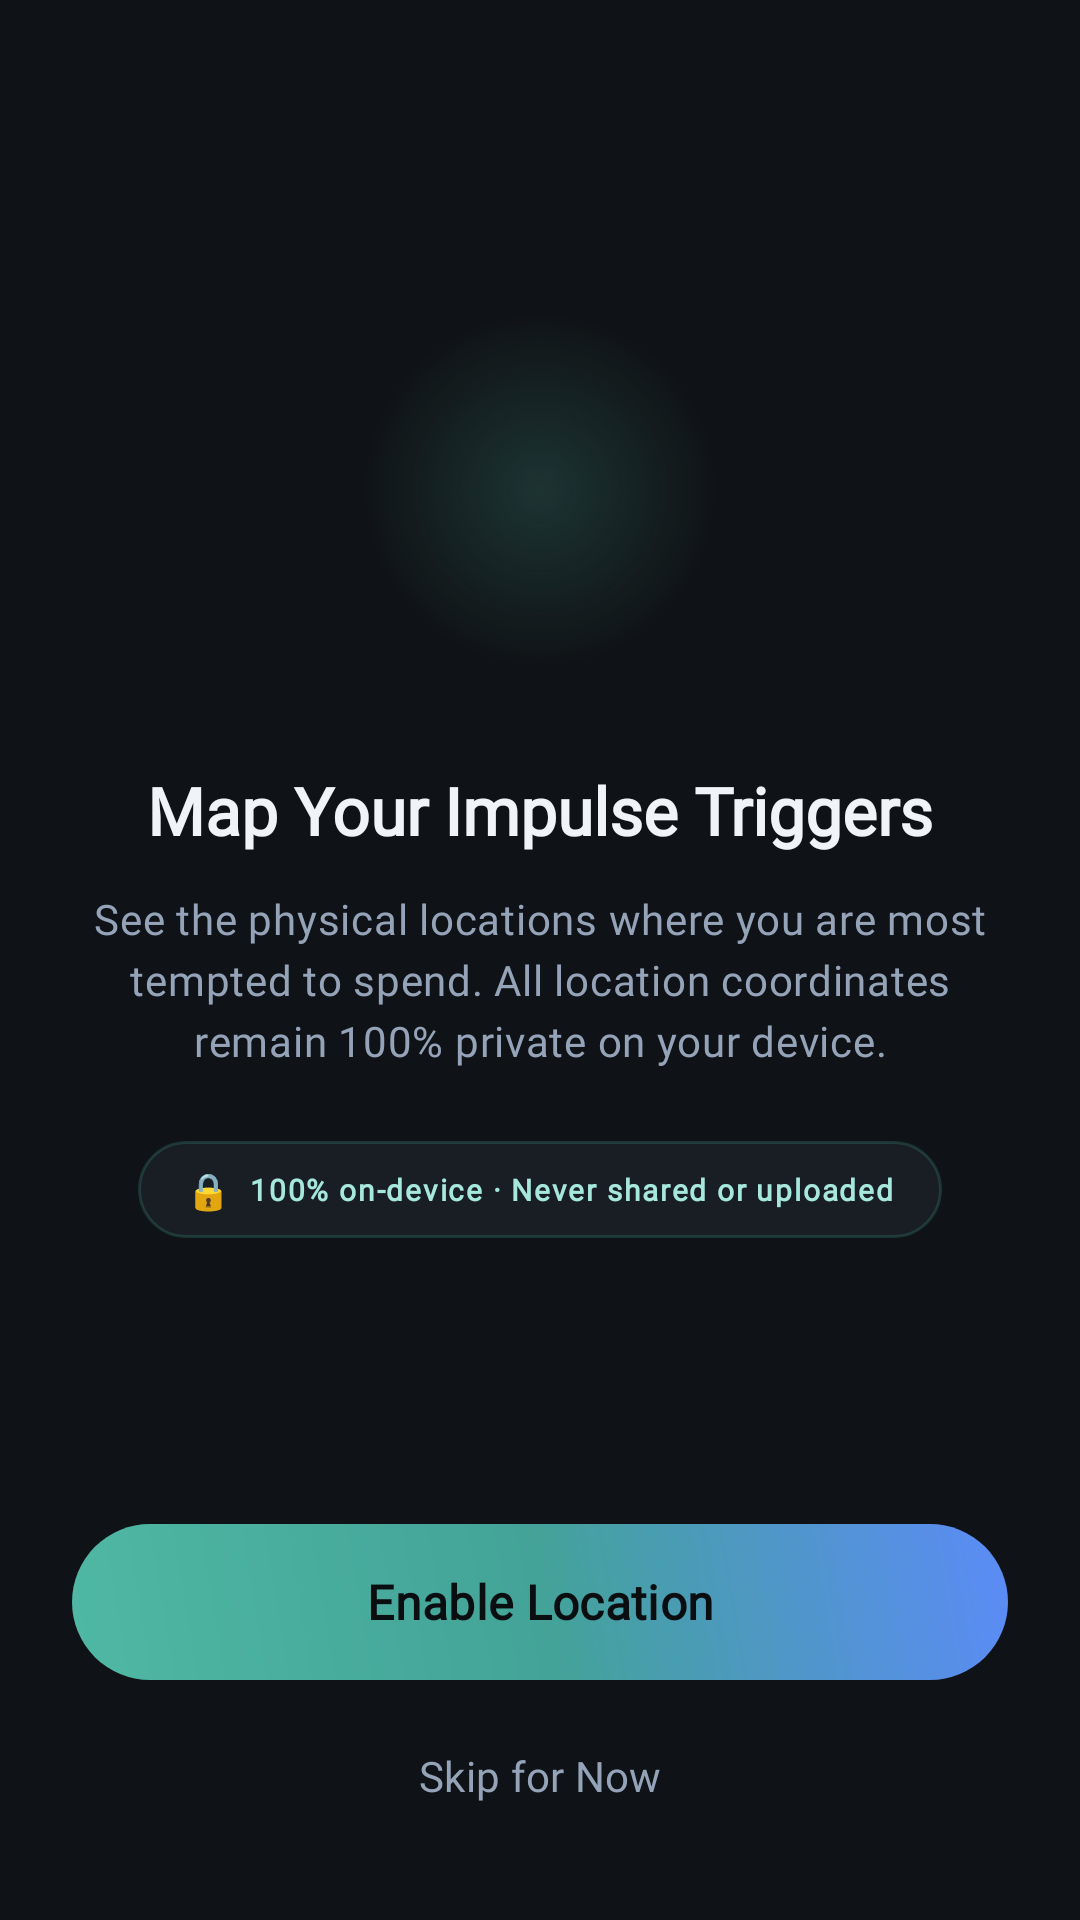

Android layout source for this screen:
<!-- AndroidManifest.xml: application theme Theme.MyApplication -->
<!-- res/layout/activity_onboarding.xml -->
<?xml version="1.0" encoding="utf-8"?>
<RelativeLayout xmlns:android="http://schemas.android.com/apk/res/android"
    xmlns:app="http://schemas.android.com/apk/res-auto"
    android:layout_width="match_parent"
    android:layout_height="match_parent"
    android:background="@color/canvas_root"
    android:padding="24dp">

    
    <LinearLayout
        android:id="@+id/layoutBottomActions"
        android:layout_width="match_parent"
        android:layout_height="wrap_content"
        android:layout_alignParentBottom="true"
        android:orientation="vertical">

        <com.google.android.material.button.MaterialButton
            android:id="@+id/btnEnableLocation"
            android:layout_width="match_parent"
            android:layout_height="@dimen/button_height_primary"
            android:background="@drawable/bg_button_gradient"
            android:fontFamily="@font/plus_jakarta_sans"
            android:text="@string/onboarding_btn_allow"
            android:textAllCaps="false"
            android:textColor="@color/canvas_base"
            android:textSize="16sp"
            android:textStyle="bold"
            app:backgroundTint="@null"
            app:cornerRadius="@dimen/radius_pill" />

        <com.google.android.material.button.MaterialButton
            android:id="@+id/btnSkipOnboarding"
            style="@style/Widget.Material3.Button.TextButton"
            android:layout_width="match_parent"
            android:layout_height="wrap_content"
            android:layout_marginTop="8dp"
            android:fontFamily="@font/plus_jakarta_sans"
            android:text="@string/onboarding_btn_skip"
            android:textAllCaps="false"
            android:textColor="@color/text_secondary"
            android:textSize="14sp" />

    </LinearLayout>

    <ScrollView
        android:layout_width="match_parent"
        android:layout_height="match_parent"
        android:layout_above="@id/layoutBottomActions"
        android:fillViewport="true"
        android:overScrollMode="never"
        android:scrollbars="none">

        
        <LinearLayout
            android:id="@+id/layoutCenterContent"
            android:layout_width="match_parent"
            android:layout_height="wrap_content"
            android:gravity="center"
            android:orientation="vertical"
            android:paddingBottom="16dp">

            
            <FrameLayout
                android:layout_width="120dp"
                android:layout_height="120dp"
                android:layout_marginBottom="32dp">

                <View
                    android:layout_width="120dp"
                    android:layout_height="120dp"
                    android:background="@drawable/bg_circle_glow" />

                <ImageView
                    android:layout_width="56dp"
                    android:layout_height="56dp"
                    android:layout_gravity="center"
                    android:src="@drawable/ic_map"
                    app:tint="@color/primary" />
            </FrameLayout>

            
            <TextView
                android:id="@+id/tvOnboardingTitle"
                android:layout_width="match_parent"
                android:layout_height="wrap_content"
                android:gravity="center"
                android:text="@string/onboarding_title"
                android:textAppearance="@style/TextAppearance.NoRushCart.HeadlineMd"
                android:textColor="@color/text_primary" />

            
            <TextView
                android:id="@+id/tvOnboardingSubtitle"
                android:layout_width="match_parent"
                android:layout_height="wrap_content"
                android:layout_marginTop="12dp"
                android:gravity="center"
                android:lineSpacingExtra="4dp"
                android:text="@string/onboarding_subtitle"
                android:textAppearance="@style/TextAppearance.NoRushCart.BodyMd"
                android:textColor="@color/text_secondary" />

            
            <LinearLayout
                android:layout_width="wrap_content"
                android:layout_height="wrap_content"
                android:layout_marginTop="24dp"
                android:background="@drawable/bg_privacy_pill"
                android:gravity="center"
                android:orientation="horizontal"
                android:paddingHorizontal="16dp"
                android:paddingVertical="8dp">

                <TextView
                    android:layout_width="wrap_content"
                    android:layout_height="wrap_content"
                    android:text="🔒  "
                    android:textSize="12sp" />

                <TextView
                    android:layout_width="wrap_content"
                    android:layout_height="wrap_content"
                    android:text="@string/onboarding_privacy_guarantee"
                    android:textAppearance="@style/TextAppearance.NoRushCart.LabelSm"
                    android:textColor="@color/primary_light" />
            </LinearLayout>

        </LinearLayout>
    </ScrollView>

</RelativeLayout>
<!-- resources referenced by this layout -->
<resources>
  <color name="canvas_base">#0B0E11</color>
  <color name="canvas_root">#0F1216</color>
  <color name="primary">#4FB8A3</color>
  <color name="primary_light">#A7E8DC</color>
  <color name="text_primary">#F0F4F8</color>
  <color name="text_secondary">#94A3B8</color>
  <dimen name="button_height_primary">52dp</dimen>
  <dimen name="radius_pill">999dp</dimen>
  <!-- drawable bg_button_gradient (drawable) -->
  <?xml version="1.0" encoding="utf-8"?>
  <shape xmlns:android="http://schemas.android.com/apk/res/android"
      android:shape="rectangle">
      <gradient
          android:angle="45"
          android:startColor="#4FB8A3"
          android:centerColor="#43A398"
          android:endColor="#5B8BF7"
          android:type="linear" />
      <corners android:radius="999dp" />
  </shape>
  <!-- drawable bg_circle_glow (drawable) -->
  <?xml version="1.0" encoding="utf-8"?>
  <shape xmlns:android="http://schemas.android.com/apk/res/android"
      android:shape="oval">
      <gradient
          android:type="radial"
          android:gradientRadius="60dp"
          android:startColor="#334FB8A3"
          android:endColor="#000B0E11" />
  </shape>
  <!-- drawable bg_privacy_pill (drawable) -->
  <?xml version="1.0" encoding="utf-8"?>
  <shape xmlns:android="http://schemas.android.com/apk/res/android"
      android:shape="rectangle">
      <solid android:color="#CC1B2129" />
      <stroke
          android:width="1dp"
          android:color="#334FB8A3" />
      <corners android:radius="999dp" />
  </shape>
  <string name="onboarding_btn_allow">Enable Location</string>
  <string name="onboarding_btn_skip">Skip for Now</string>
  <string name="onboarding_privacy_guarantee">100% on-device · Never shared or uploaded</string>
  <string name="onboarding_subtitle">See the physical locations where you are most tempted to spend. All location coordinates remain 100% private on your device.</string>
  <string name="onboarding_title">Map Your Impulse Triggers</string>
  <style name="TextAppearance.NoRushCart.BodyMd" parent="TextAppearance.Material3.BodyMedium">
          <item name="fontFamily">@font/plus_jakarta_sans</item>
          <item name="android:textColor">@color/text_secondary</item>
          <item name="android:textSize">14sp</item>
      </style>
  <style name="TextAppearance.NoRushCart.HeadlineMd" parent="TextAppearance.Material3.HeadlineMedium">
          <item name="fontFamily">@font/plus_jakarta_sans</item>
          <item name="android:textColor">@color/text_primary</item>
          <item name="android:textSize">22sp</item>
          <item name="android:textStyle">bold</item>
      </style>
  <style name="TextAppearance.NoRushCart.LabelSm" parent="TextAppearance.Material3.LabelSmall">
          <item name="fontFamily">@font/plus_jakarta_sans</item>
          <item name="android:textSize">10sp</item>
          <item name="android:textStyle">bold</item>
          <item name="android:letterSpacing">0.06</item>
      </style>
  <style name="Theme.MyApplication" parent="Base.Theme.MyApplication" />
  <color name="on_primary">#042A22</color>
  <color name="primary_container">#1B3B34</color>
  <color name="on_primary_container">#A3E7D8</color>
  <color name="secondary">#5B8BF7</color>
  <color name="on_secondary">#0B1B33</color>
  <color name="secondary_container">#182C48</color>
  <color name="on_secondary_container">#C5DEFC</color>
  <color name="tertiary">#D9777F</color>
  <color name="on_tertiary">#3D1015</color>
  <color name="surface_container">#1B2129</color>
  <color name="surface_container_high">#222933</color>
  <color name="transparent">#00000000</color>
</resources>
